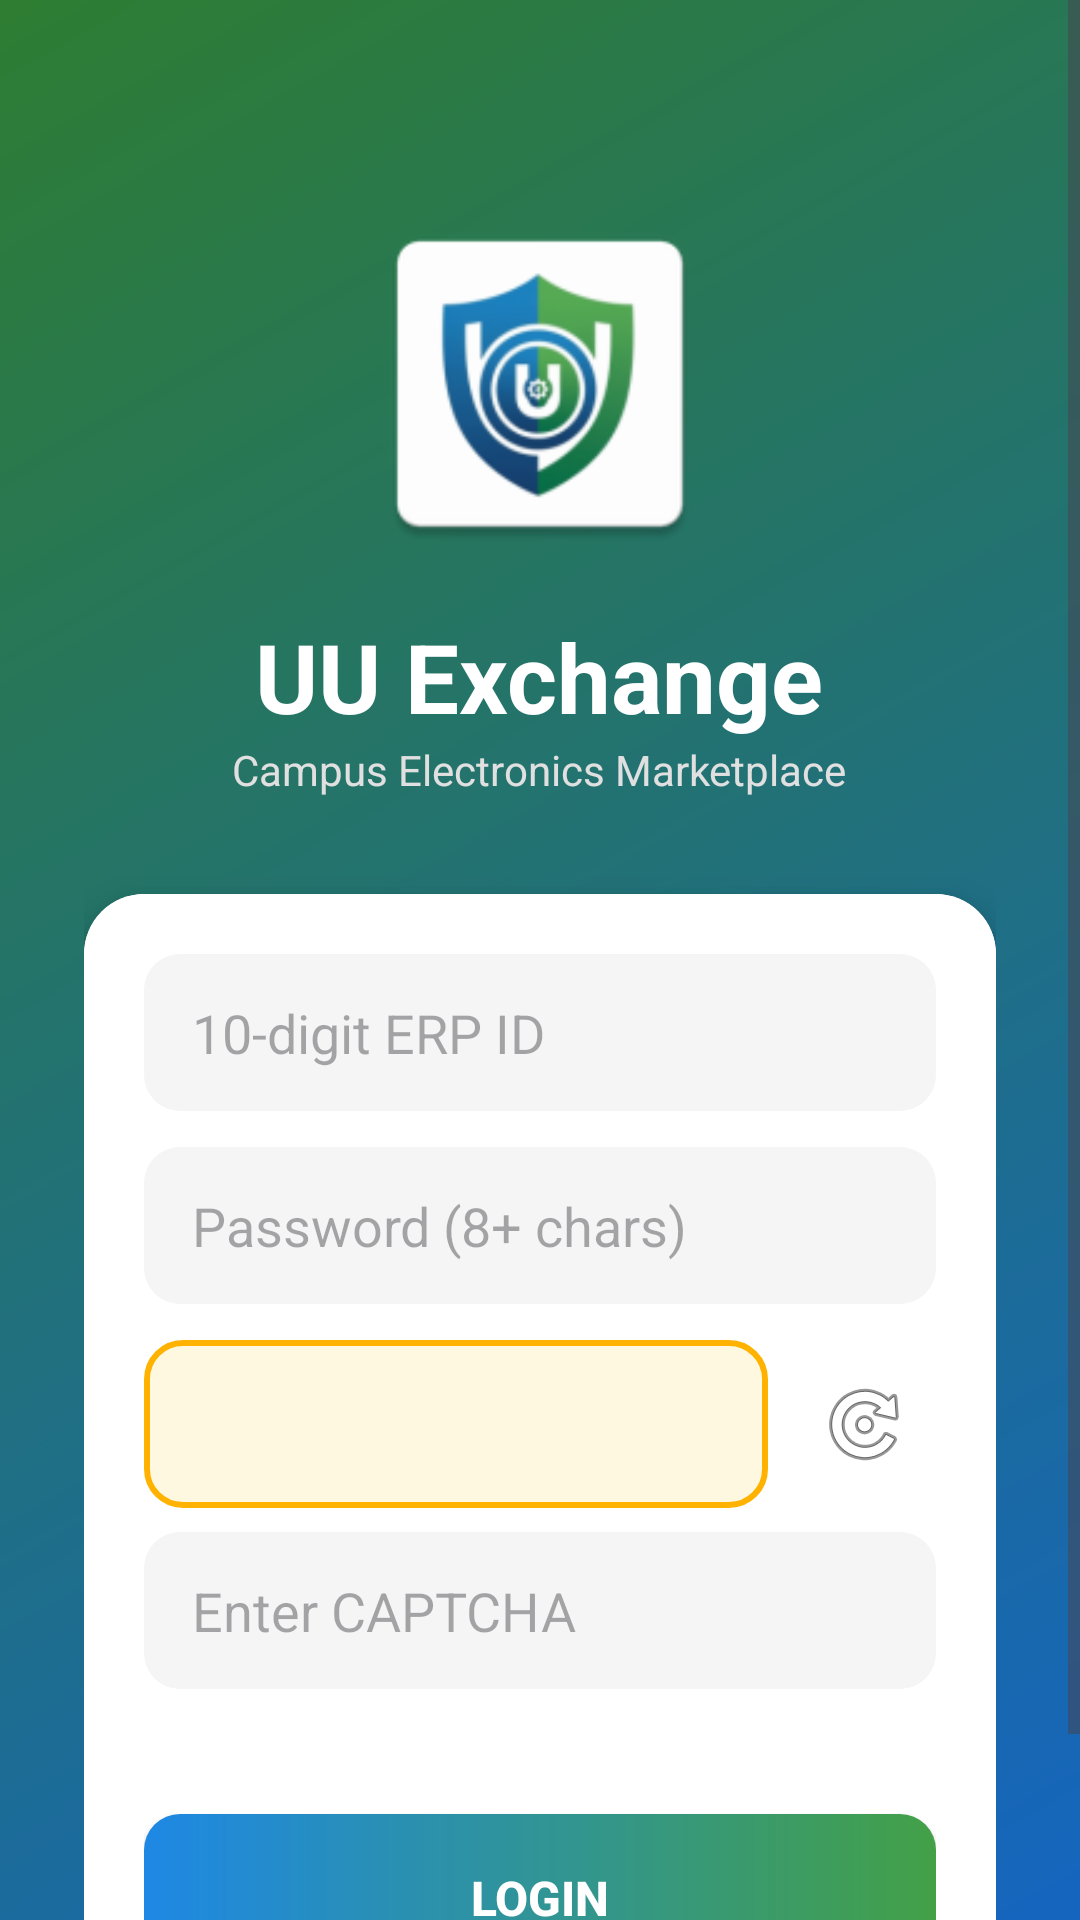

The Android layout XML behind this screen, and the referenced resources:
<!-- AndroidManifest.xml: application theme Theme.UU_marketplace -->
<!-- res/layout/activity_login.xml -->
<?xml version="1.0" encoding="utf-8"?>
<ScrollView xmlns:android="http://schemas.android.com/apk/res/android"
    android:layout_width="match_parent"
    android:layout_height="match_parent"
    android:background="@drawable/bg_gradient"
    android:fillViewport="true">

    <LinearLayout
        android:layout_width="match_parent"
        android:layout_height="wrap_content"
        android:orientation="vertical"
        android:padding="28dp"
        android:gravity="center_horizontal">

        <ImageView
            android:layout_width="120dp"
            android:layout_height="120dp"
            android:layout_marginTop="40dp"
            android:src="@mipmap/ic_launcher"
            android:contentDescription="logo" />

        <TextView
            android:layout_width="wrap_content"
            android:layout_height="wrap_content"
            android:layout_marginTop="16dp"
            android:text="UU Exchange"
            android:textColor="#FFFFFF"
            android:textSize="32sp"
            android:textStyle="bold" />

        <TextView
            android:layout_width="wrap_content"
            android:layout_height="wrap_content"
            android:text="Campus Electronics Marketplace"
            android:textColor="#E0E0E0"
            android:textSize="14sp" />

        <androidx.cardview.widget.CardView
            android:layout_width="match_parent"
            android:layout_height="wrap_content"
            android:layout_marginTop="32dp"
            app:cardCornerRadius="20dp"
            app:cardElevation="8dp"
            xmlns:app="http://schemas.android.com/apk/res-auto">

            <LinearLayout
                android:layout_width="match_parent"
                android:layout_height="wrap_content"
                android:orientation="vertical"
                android:padding="20dp"
                android:background="#FFFFFF">

                <EditText
                    android:id="@+id/etErpId"
                    android:layout_width="match_parent"
                    android:layout_height="wrap_content"
                    android:hint="10-digit ERP ID"
                    android:inputType="number"
                    android:maxLength="10"
                    android:background="@drawable/bg_input" />

                <EditText
                    android:id="@+id/etPassword"
                    android:layout_width="match_parent"
                    android:layout_height="wrap_content"
                    android:layout_marginTop="12dp"
                    android:hint="Password (8+ chars)"
                    android:inputType="textPassword"
                    android:background="@drawable/bg_input" />

                <LinearLayout
                    android:layout_width="match_parent"
                    android:layout_height="wrap_content"
                    android:layout_marginTop="12dp"
                    android:orientation="horizontal"
                    android:gravity="center_vertical">

                    <TextView
                        android:id="@+id/tvCaptcha"
                        android:layout_width="0dp"
                        android:layout_weight="1"
                        android:layout_height="56dp"
                        android:gravity="center"
                        android:textSize="24sp"
                        android:textStyle="bold"
                        android:letterSpacing="0.3"
                        android:background="@drawable/bg_captcha" />

                    <ImageButton
                        android:id="@+id/btnRefreshCaptcha"
                        android:layout_width="48dp"
                        android:layout_height="48dp"
                        android:layout_marginStart="8dp"
                        android:background="?attr/selectableItemBackgroundBorderless"
                        android:src="@android:drawable/ic_menu_rotate"
                        android:contentDescription="refresh" />
                </LinearLayout>

                <EditText
                    android:id="@+id/etCaptchaInput"
                    android:layout_width="match_parent"
                    android:layout_height="wrap_content"
                    android:layout_marginTop="8dp"
                    android:hint="Enter CAPTCHA"
                    android:inputType="textCapCharacters"
                    android:maxLength="5"
                    android:background="@drawable/bg_input" />

                <TextView
                    android:id="@+id/tvError"
                    android:layout_width="match_parent"
                    android:layout_height="wrap_content"
                    android:layout_marginTop="8dp"
                    android:textColor="#E53935"
                    android:textSize="13sp" />

                <Button
                    android:id="@+id/btnLogin"
                    android:layout_width="match_parent"
                    android:layout_height="56dp"
                    android:layout_marginTop="16dp"
                    android:text="Login"
                    android:textSize="16sp"
                    android:textStyle="bold"
                    android:background="@drawable/bg_button"
                    android:textColor="#FFFFFF" />

            </LinearLayout>
        </androidx.cardview.widget.CardView>
    </LinearLayout>
</ScrollView>
<!-- resources referenced by this layout -->
<resources>
  <!-- drawable bg_button (drawable) -->
  <?xml version="1.0" encoding="utf-8"?>
  <shape xmlns:android="http://schemas.android.com/apk/res/android">
      <gradient
          android:startColor="#1E88E5"
          android:endColor="#43A047"
          android:angle="0" />
      <corners android:radius="12dp" />
  </shape>
  <!-- drawable bg_captcha (drawable) -->
  <?xml version="1.0" encoding="utf-8"?>
  <shape xmlns:android="http://schemas.android.com/apk/res/android">
      <solid android:color="#FFF8E1" />
      <corners android:radius="12dp" />
      <stroke android:width="2dp" android:color="#FFB300" />
  </shape>
  <!-- drawable bg_gradient (drawable) -->
  <?xml version="1.0" encoding="utf-8"?>
  <shape xmlns:android="http://schemas.android.com/apk/res/android">
      <gradient
          android:startColor="#1565C0"
          android:endColor="#2E7D32"
          android:angle="135" />
  </shape>
  <!-- drawable bg_input (drawable) -->
  <?xml version="1.0" encoding="utf-8"?>
  <shape xmlns:android="http://schemas.android.com/apk/res/android">
      <solid android:color="#F5F5F5" />
      <corners android:radius="12dp" />
      <padding android:left="16dp" android:right="16dp"
          android:top="14dp" android:bottom="14dp" />
  </shape>
  <!-- mipmap ic_launcher: webp bitmap (mipmap-hdpi, 3120 bytes) -->
  <style name="Theme.UU_marketplace" parent="Theme.Material3.Light.NoActionBar">
          <item name="colorPrimary">#1E88E5</item>
          <item name="colorPrimaryVariant">#1565C0</item>
          <item name="colorOnPrimary">#FFFFFF</item>
          <item name="colorSecondary">#43A047</item>
          <item name="colorSecondaryVariant">#2E7D32</item>
          <item name="android:statusBarColor" tools:targetApi="l">#0D47A1</item>
      </style>
</resources>
